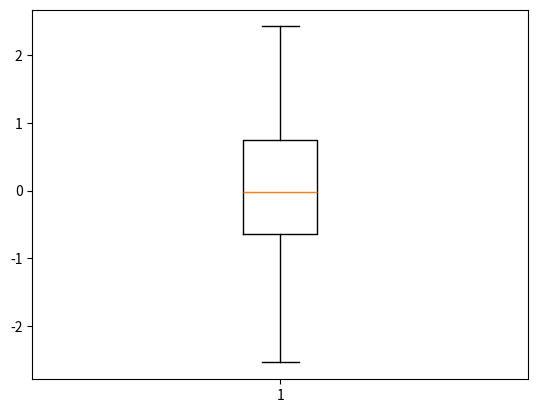

Recreate this plot in Python. (Note: this script raises an exception after producing the figure.)
# -*- coding: utf-8 -*-
"""
Created on Tue Aug 14 22:07:05 2018

[redacted]
"""

import numpy as np
import matplotlib.pyplot as plt

values = np.random.randn(100)
b = plt.boxplot(values)

for name, line_list in b.iteritems():
    for line in line_list:
        line.set_color('k')
        
plt.show()